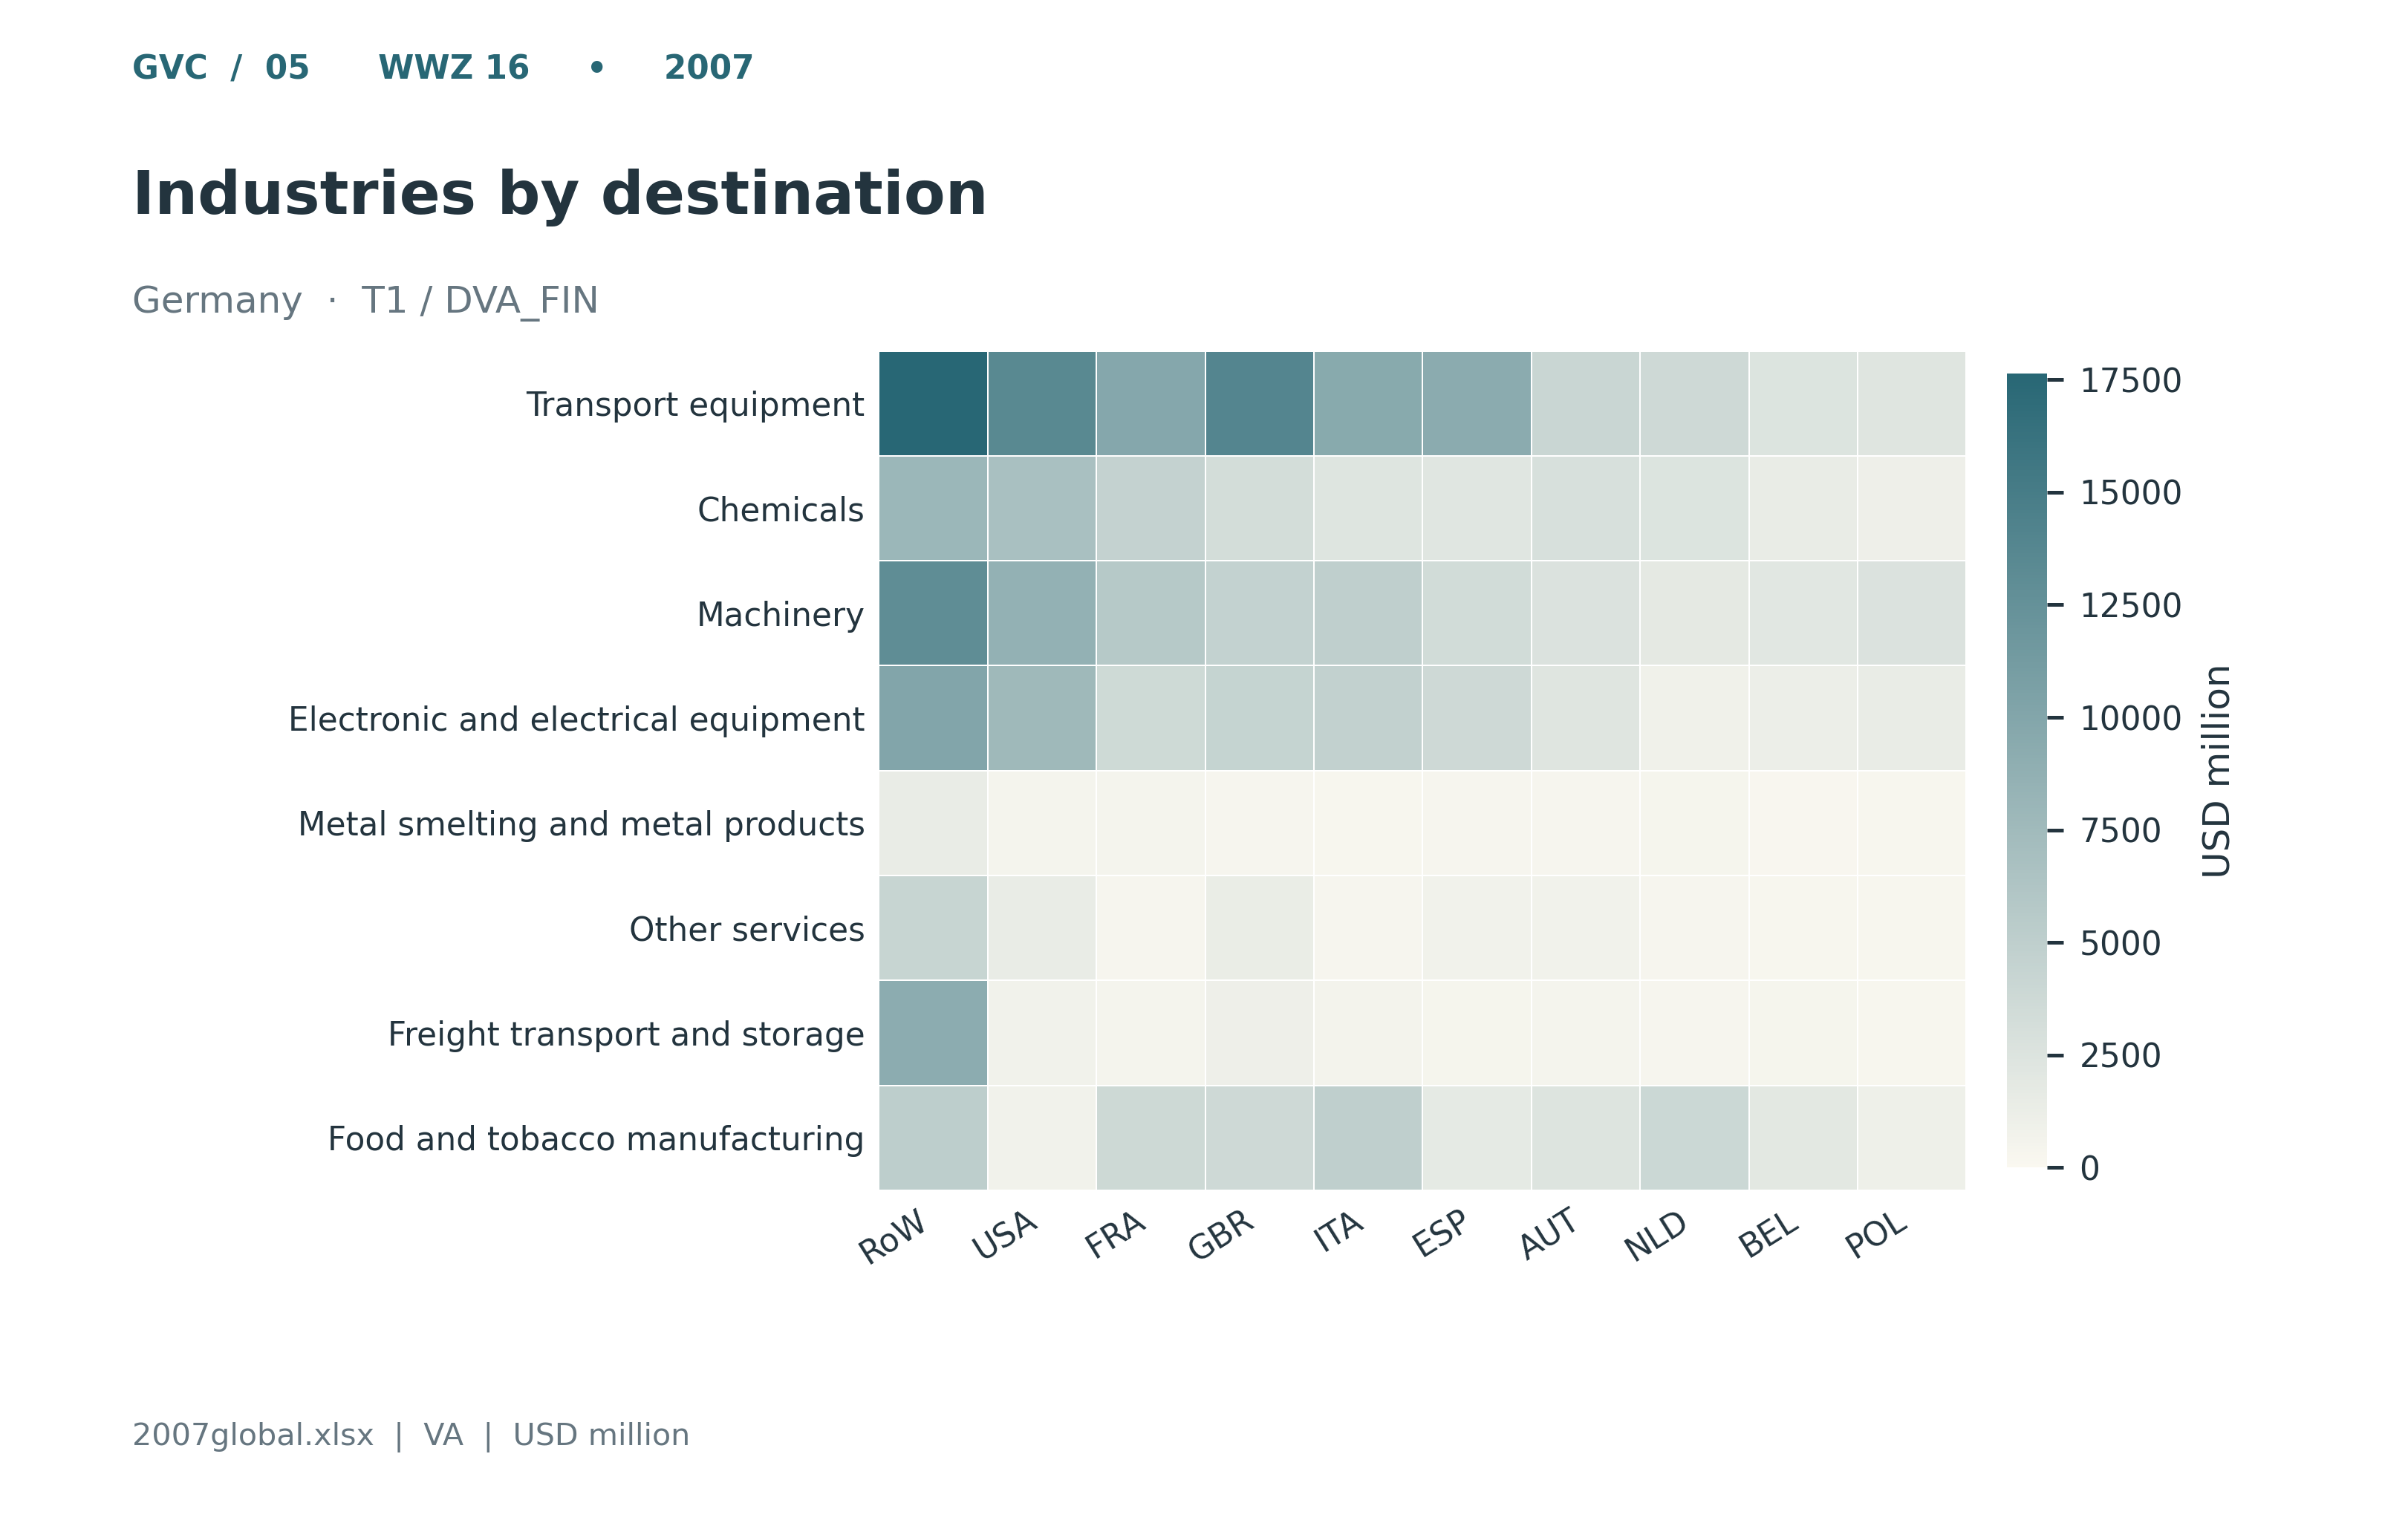

Source data for this figure (header and first rows):
industry, destination, amount
Transport equipment, Rest of the world, 17632
Transport equipment, United States, 13551
Transport equipment, France, 9805
Transport equipment, United Kingdom, 13918
Transport equipment, Italy, 9513
Transport equipment, Spain, 9326
Transport equipment, Austria, 4165
Transport equipment, Netherlands, 3734
Transport equipment, Belgium, 2526
Transport equipment, Poland, 2314
Chemicals, Rest of the world, 7971
Chemicals, United States, 6761
Chemicals, France, 4559
Chemicals, United Kingdom, 3294
Chemicals, Italy, 2396
Chemicals, Spain, 2232
Chemicals, Austria, 2901
Chemicals, Netherlands, 2502
Chemicals, Belgium, 1461
Chemicals, Poland, 1087
Machinery, Rest of the world, 12959
Machinery, United States, 8649
Machinery, France, 5741
Machinery, United Kingdom, 4675
Machinery, Italy, 4970
Machinery, Spain, 3470
Machinery, Austria, 2650
Machinery, Netherlands, 1810
Machinery, Belgium, 2089
Machinery, Poland, 2627
Electronic and electrical equipment, Rest of the world, 10073
Electronic and electrical equipment, United States, 7658
Electronic and electrical equipment, France, 3652
Electronic and electrical equipment, United Kingdom, 4462
Electronic and electrical equipment, Italy, 4749
Electronic and electrical equipment, Spain, 3741
Electronic and electrical equipment, Austria, 2289
Electronic and electrical equipment, Netherlands, 835.2
Electronic and electrical equipment, Belgium, 1224
Electronic and electrical equipment, Poland, 1468
Metal smelting and metal products, Rest of the world, 1495
Metal smelting and metal products, United States, 492.9
Metal smelting and metal products, France, 487.2
Metal smelting and metal products, United Kingdom, 344.5
Metal smelting and metal products, Italy, 339.4
Metal smelting and metal products, Spain, 364.4
Metal smelting and metal products, Austria, 347.8
Metal smelting and metal products, Netherlands, 414.1
Metal smelting and metal products, Belgium, 266.4
Metal smelting and metal products, Poland, 284.8
Other services, Rest of the world, 4285
Other services, United States, 1447
Other services, France, 379.2
Other services, United Kingdom, 1387
Other services, Italy, 398.8
Other services, Spain, 822.4
Other services, Austria, 774.8
Other services, Netherlands, 348.1
Other services, Belgium, 333.1
Other services, Poland, 321.9
... 20 more rows
